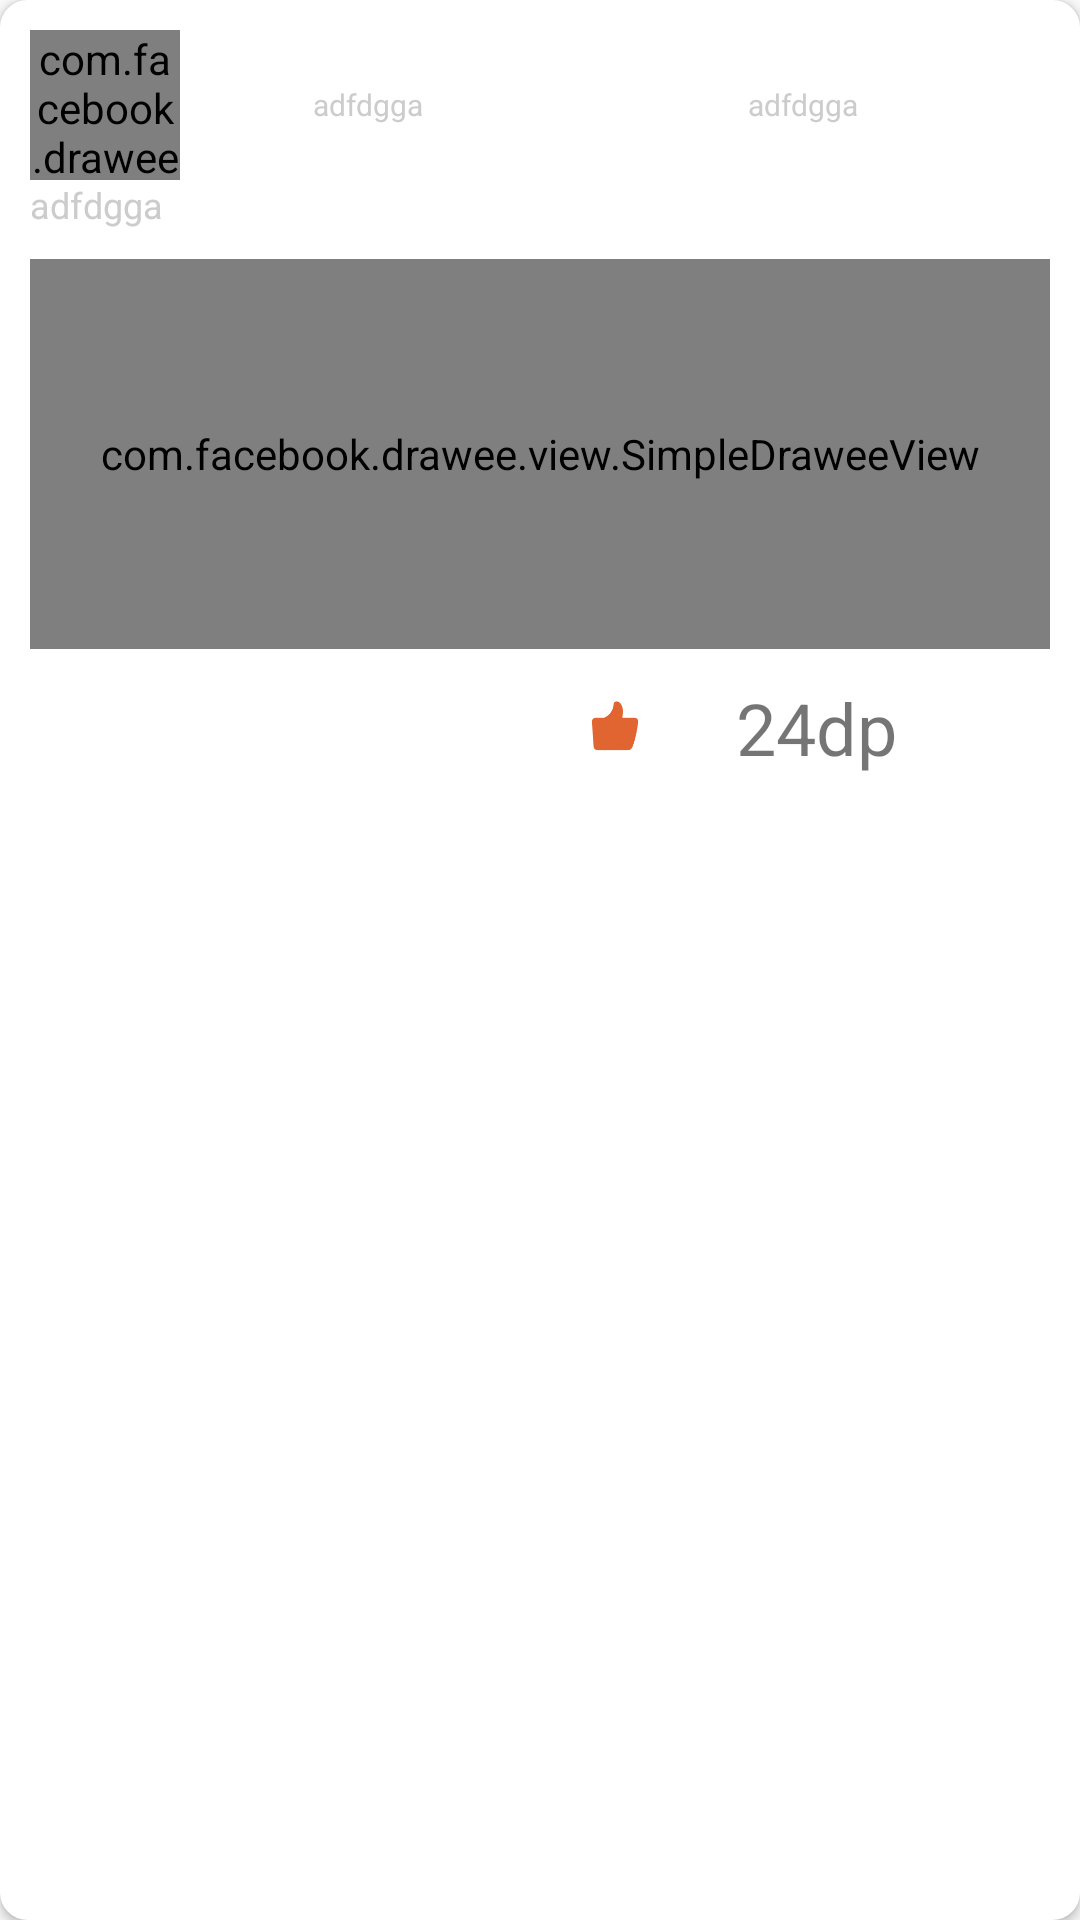

This screen was rendered from an Android layout file. Write that file and the resources it references.
<!-- AndroidManifest.xml: application theme AppTheme -->
<!-- res/layout/quanzi_aitem.xml -->
<?xml version="1.0" encoding="utf-8"?>
<android.support.v7.widget.CardView
    xmlns:android="http://schemas.android.com/apk/res/android" android:layout_width="match_parent"
    android:layout_height="wrap_content"
    xmlns:app="http://schemas.android.com/apk/res-auto"
    app:cardCornerRadius="9dp"
    app:cardElevation="2dp"
    android:layout_marginRight="24dp"
    android:layout_marginLeft="24dp"
    android:layout_marginTop="44dp">

    <LinearLayout
        android:padding="10dp"
        android:layout_width="match_parent"
        android:layout_height="wrap_content"
        android:orientation="vertical">

        <LinearLayout
            android:layout_width="match_parent"
            android:layout_height="wrap_content"
            android:gravity="center"
            android:orientation="horizontal">

            <com.facebook.drawee.view.SimpleDraweeView
                xmlns:fresco="http://schemas.android.com/apk/res-auto"
                android:id="@+id/touxiang_q"
                android:layout_width="50dp"
                android:layout_height="50dp"
                fresco:actualImageScaleType="centerInside"
                fresco:roundAsCircle="true"
                fresco:roundingBorderWidth="1dp"
                fresco:roundingBorderColor="#000"
                android:src="@mipmap/ic_launcher" />


            <TextView
                android:id="@+id/name_q"
                android:layout_width="match_parent"
                android:layout_height="50dp"
                android:layout_weight="1"
                android:gravity="center"
                android:paddingRight="20dp"
                android:text="@string/占位"
                android:textColor="#cccccc"
                android:textSize="10sp" />


            <TextView
                android:id="@+id/shijian_q"
                android:layout_width="match_parent"
                android:layout_height="50dp"
                android:layout_weight="1"
                android:gravity="center"
                android:paddingRight="20dp"
                android:text="adfdgga"
                android:textColor="#cccccc"
                android:textSize="10sp" />

        </LinearLayout>

        <LinearLayout
            android:layout_width="match_parent"
            android:layout_height="wrap_content"
            android:gravity="center"
            android:orientation="vertical">

            <TextView
                android:id="@+id/title_q"
                android:layout_width="match_parent"
                android:layout_height="match_parent"
                android:text="adfdgga"
                android:textColor="#cccccc"
                android:textSize="12sp" />

            <com.facebook.drawee.view.SimpleDraweeView
                android:id="@+id/tupian_q"
                android:layout_width="match_parent"
                android:layout_height="130dp"
                android:layout_marginTop="10sp"
                android:src="@mipmap/ic_launcher" />
        </LinearLayout>


        <RelativeLayout
            android:layout_width="match_parent"
            android:layout_height="wrap_content"
            android:layout_marginTop="10sp">

            <ImageView
                android:id="@+id/dianzan"
                android:layout_width="20dp"
                android:layout_height="20dp"
                android:layout_alignParentEnd="true"
                android:layout_alignParentRight="true"
                android:layout_centerVertical="true"
                android:layout_marginEnd="135dp"
                android:layout_marginRight="135dp"
                android:gravity="center"
                android:src="@drawable/dianzan" />

            <TextView
                android:id="@+id/dianzanshu"
                android:layout_width="wrap_content"
                android:layout_height="wrap_content"
                android:layout_alignParentTop="true"
                android:layout_alignParentEnd="true"
                android:layout_alignParentRight="true"
                android:layout_marginTop="0dp"
                android:layout_marginEnd="51dp"
                android:layout_marginRight="51dp"
                android:text="24dp"
                android:textSize="24sp" />
        </RelativeLayout>


    </LinearLayout>




</android.support.v7.widget.CardView>
<!-- resources referenced by this layout -->
<resources>
  <!-- drawable dianzan: png bitmap (drawable, 5208 bytes) -->
  <style name="AppTheme" parent="Theme.AppCompat.Light.DarkActionBar">
          
          <item name="colorPrimary">@color/colorPrimary</item>
          <item name="colorPrimaryDark">@color/colorPrimaryDark</item>
          <item name="colorAccent">@color/colorAccent</item>
          <item name="android:windowFullscreen">true</item>
          
          <item name="android:windowNoTitle">true</item>
      </style>
  <!-- not gathered from this repository: default colours our renderer supplied (Android Studio template values) -->
  <color name="colorPrimary">#FF6200EE</color>
  <color name="colorPrimaryDark">#FF3700B3</color>
  <color name="colorAccent">#FF03DAC5</color>
</resources>
